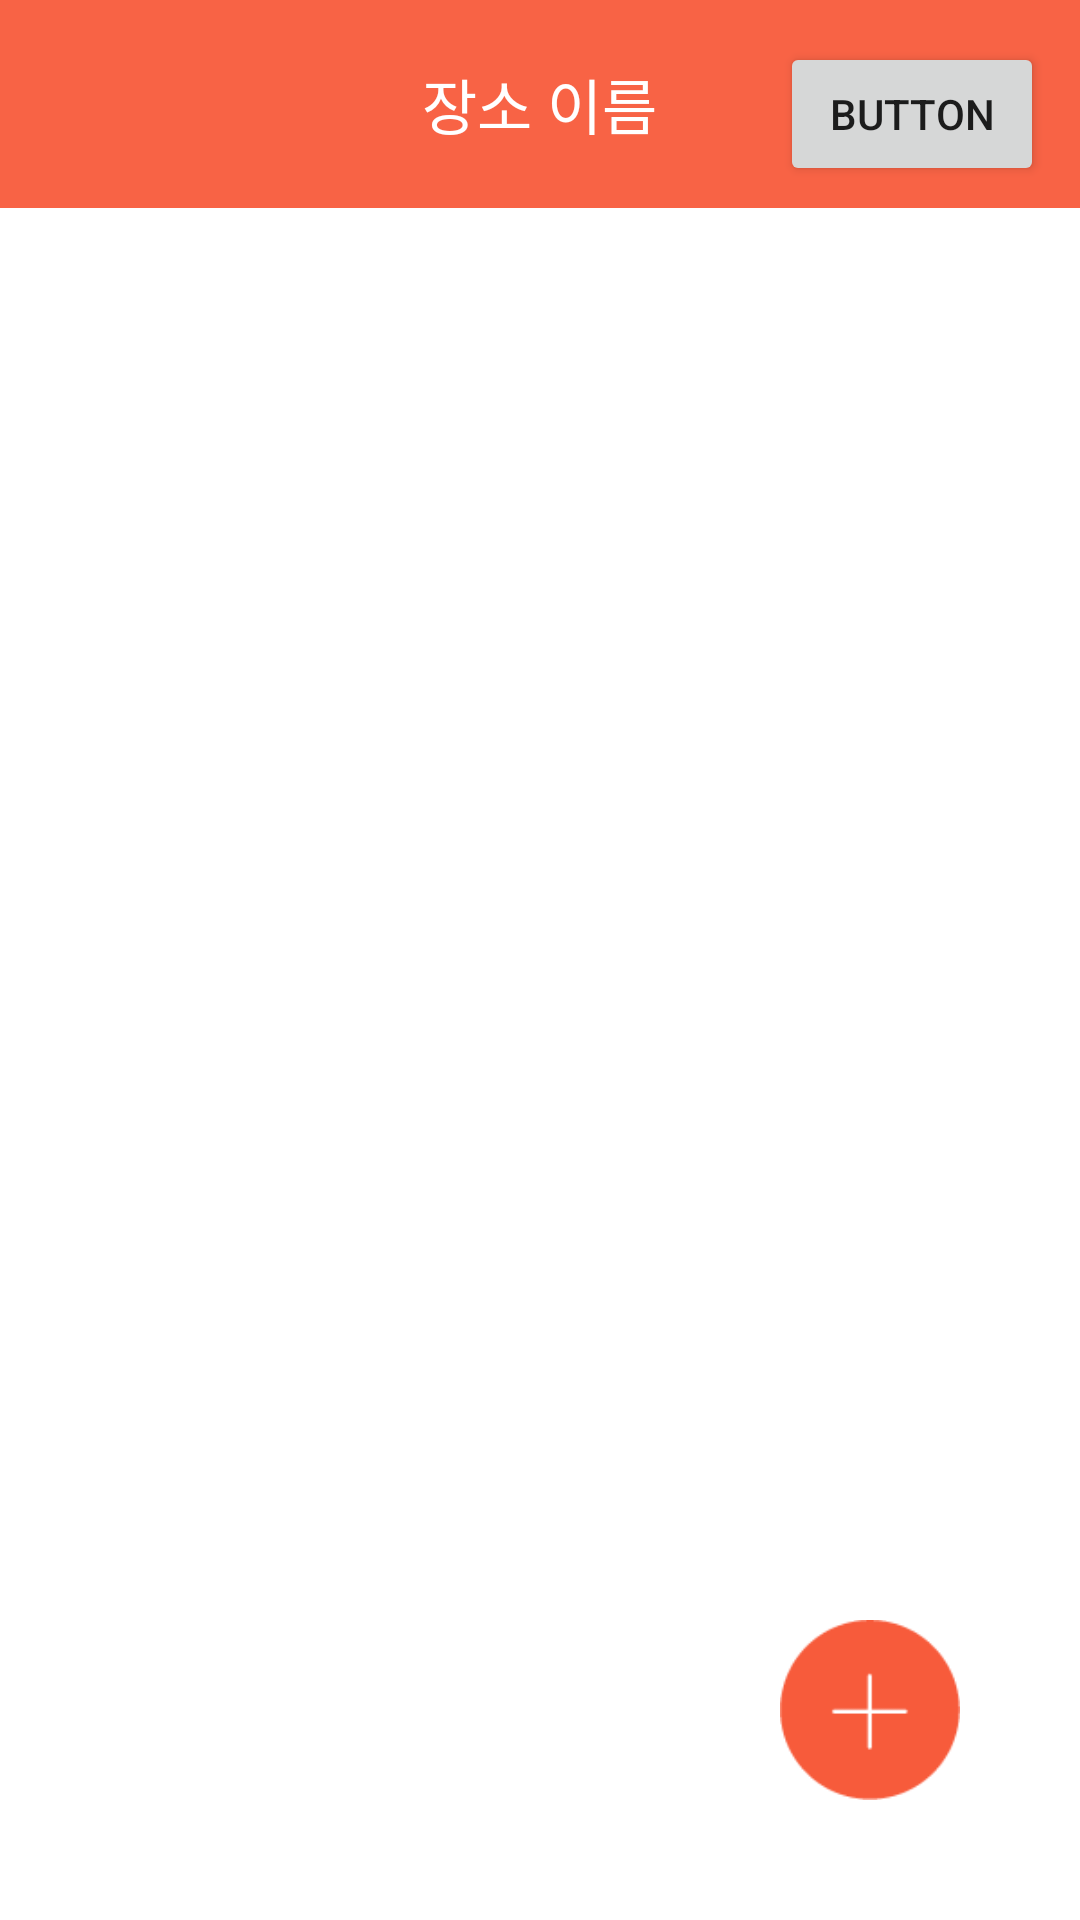

The Android layout XML behind this screen, and the referenced resources:
<!-- AndroidManifest.xml: application theme CustomTheme -->
<!-- res/layout/activity_dialog_popup.xml -->
<?xml version="1.0" encoding="utf-8"?>
<RelativeLayout xmlns:android="http://schemas.android.com/apk/res/android"

    xmlns:app="http://schemas.android.com/apk/res-auto"
    xmlns:tools="http://schemas.android.com/tools"
    android:id="@+id/activity_main"
    android:layout_width="match_parent"
    android:layout_height="match_parent"
    tools:context="teamnova.myapplication.Activity_Tutorial"
    android:weightSum="2"
    android:background="#f86345"
    android:orientation="vertical">

    <TextView
        android:text="장소 이름"
        android:layout_width="wrap_content"
        android:layout_height="wrap_content"
        android:textAlignment="center"
        android:textSize="20sp"
        android:layout_marginTop="20dp"
        android:textColor="#ffffff"
        android:id="@+id/location_title"
        android:layout_centerHorizontal="true" />

    <ListView
        android:layout_width="match_parent"
        android:layout_height="match_parent"
        android:id="@+id/popup_list"
        android:background="#ffffff"
        android:layout_below="@+id/location_title"
        android:layout_alignParentStart="true"
        android:layout_marginTop="20dp" />

    <Button
        android:layout_height="60dp"
        android:gravity="end|bottom"
        android:id="@+id/popup_music_add"
        android:background="@drawable/selector_plus"
        android:layout_marginBottom="40dp"
        android:layout_marginEnd="40dp"
        android:layout_alignParentBottom="true"
        android:layout_alignParentEnd="true"
        android:layout_width="60dp" />

    <Button
        android:text="Button"
        android:layout_width="wrap_content"
        android:layout_height="wrap_content"
        android:id="@+id/popup_ar_switch"
        android:layout_alignBaseline="@+id/location_title"
        android:layout_alignBottom="@+id/location_title"
        android:layout_alignStart="@+id/popup_music_add" />


</RelativeLayout>
<!-- resources referenced by this layout -->
<resources>
  <!-- drawable selector_plus (drawable) -->
  <?xml version="1.0" encoding="utf-8"?>
  <selector xmlns:android="http://schemas.android.com/apk/res/android">
      <item
          android:state_pressed="true"
          android:drawable="@drawable/btn_plus_on" />
      <item
          android:state_pressed="false"
          android:drawable="@drawable/btn_plus" />
  </selector>
  <style name="CustomTheme" parent="Theme.AppCompat.Light.NoActionBar" />
  <!-- drawable btn_plus_on: png bitmap (drawable, 1797 bytes) -->
  <!-- drawable btn_plus: png bitmap (drawable, 1406 bytes) -->
</resources>
